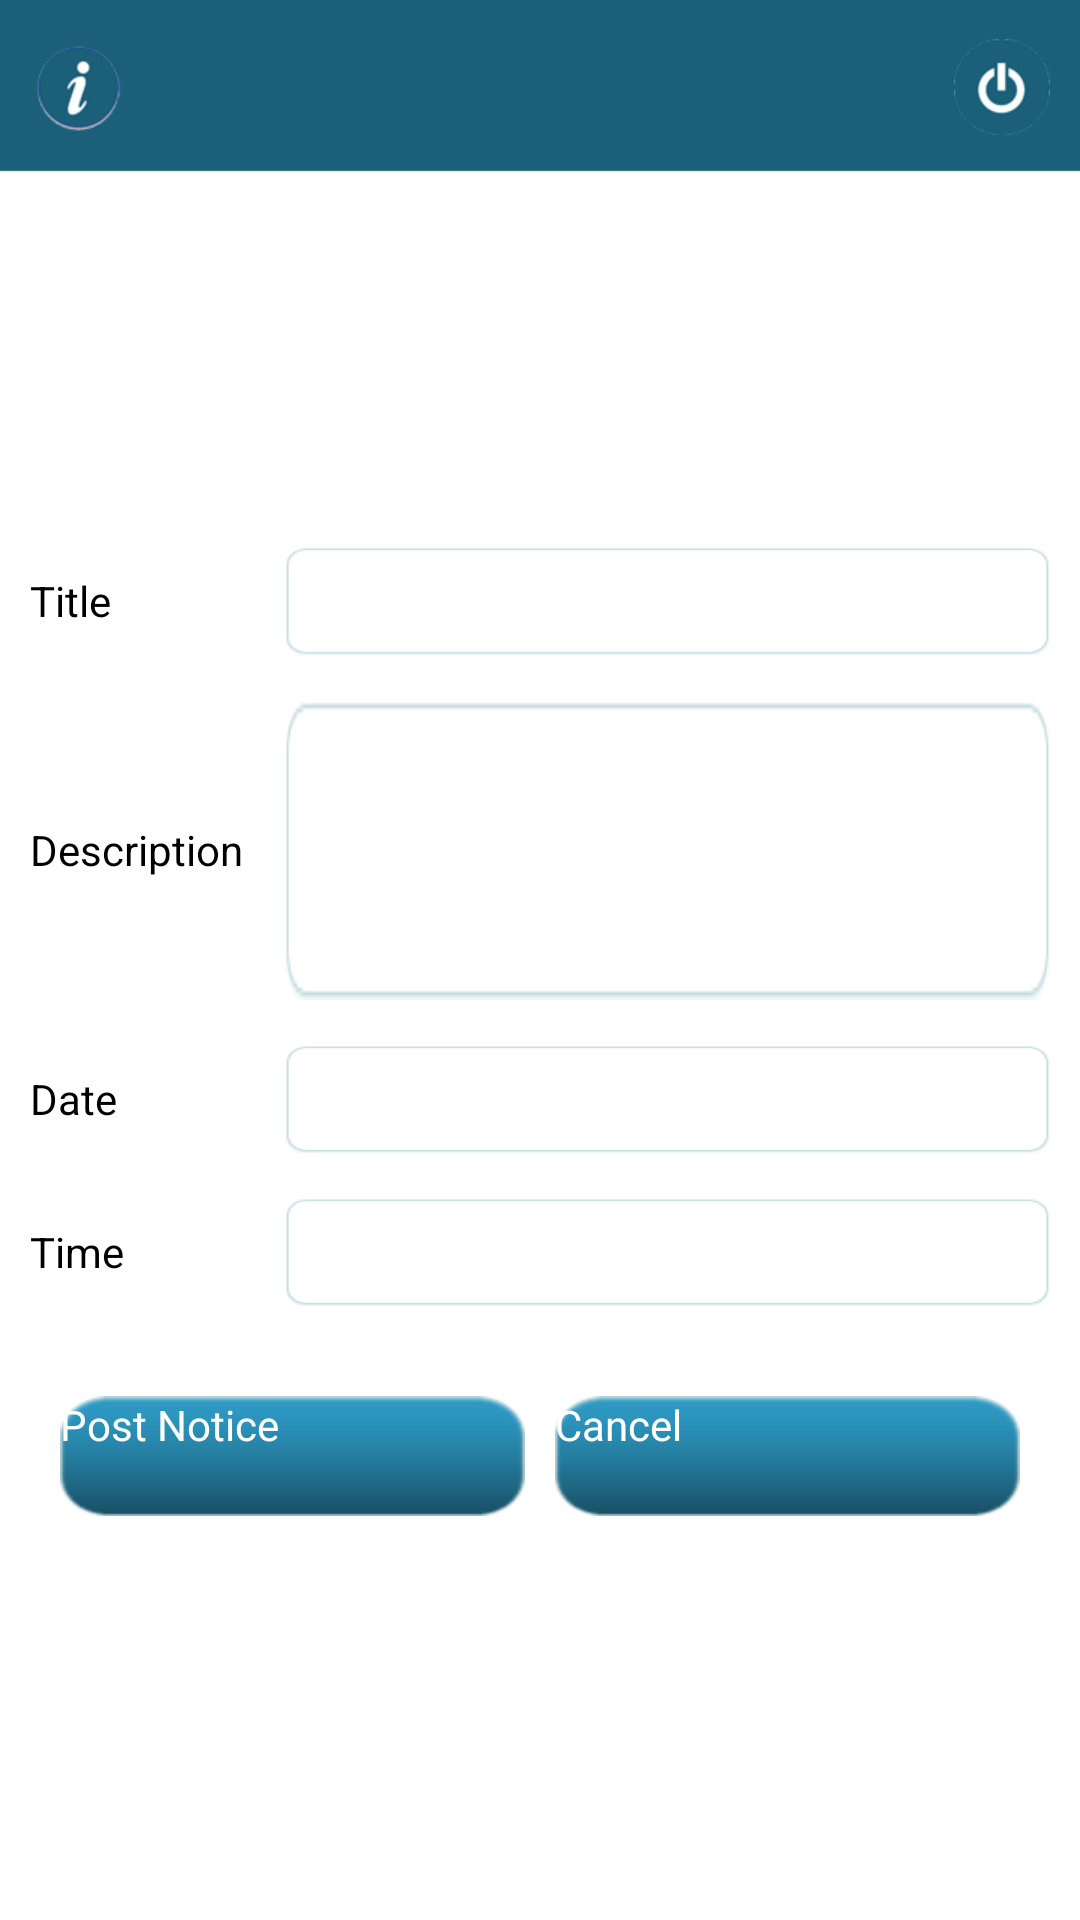

Here is an Android app screen rendered from its layout file. Give the layout XML and the strings, colors and styles it references.
<!-- AndroidManifest.xml: application theme AppTheme -->
<!-- res/layout/post_notice.xml -->
<?xml version="1.0" encoding="utf-8"?>
<LinearLayout xmlns:android="http://schemas.android.com/apk/res/android"
    android:orientation="vertical"
    android:layout_width="match_parent"
    android:layout_height="match_parent"
    android:background="@drawable/app_bg" >

    <include
        android:layout_width="match_parent"
        android:layout_height="wrap_content"
        layout="@layout/header" />

    <LinearLayout
        android:layout_width="match_parent"
        android:layout_height="0dp"
        android:layout_weight="1" >

        <ScrollView
            android:layout_width="match_parent"
            android:layout_height="wrap_content"
            android:layout_gravity="center" >

            <LinearLayout
                android:layout_width="match_parent"
                android:layout_height="wrap_content"
                android:orientation="vertical"
                android:padding="10dp">

                <LinearLayout
                    android:layout_width="match_parent"
                    android:layout_height="wrap_content"
                    android:gravity="center_vertical"
                    android:orientation="horizontal">

                    <TextView
                        style="@style/table_textview"
                        android:text="@string/title"/>

                    <EditText
                        android:id="@+id/edittext_post_notice_title"
                        style="@style/table_edittext"
                        android:inputType="text"/>
                </LinearLayout>

                

                <LinearLayout
                    android:layout_width="match_parent"
                    android:layout_height="wrap_content"
                    android:layout_marginTop="15dp"
                    android:gravity="center_vertical"
                    android:orientation="horizontal">

                    <TextView
                        style="@style/table_textview"
                        android:text="@string/description"/>

                    <EditText
                        android:id="@+id/edittext_post_notice_description"
                        android:layout_width="match_parent"
                        android:layout_height="100dp"
                        android:layout_weight="1"
                        android:background="@drawable/text_field"
                        android:inputType="none"
                        android:maxLines="4"
                        android:paddingLeft="10dp"
                        android:paddingRight="10dp"/>
                </LinearLayout>

                

                <LinearLayout
                    android:layout_width="match_parent"
                    android:layout_height="wrap_content"
                    android:layout_marginTop="15dp"
                    android:gravity="center_vertical"
                    android:orientation="horizontal">

                    <TextView
                        style="@style/table_textview"
                        android:text="@string/date"/>

                    <EditText
                        android:id="@+id/edittext_post_notice_date"
                        style="@style/table_edittext"
                        android:cursorVisible="false"
                        android:inputType="text"/>
                </LinearLayout>

                

                <LinearLayout
                    android:layout_width="match_parent"
                    android:layout_height="wrap_content"
                    android:layout_marginTop="15dp"
                    android:gravity="center_vertical"
                    android:orientation="horizontal">

                    <TextView
                        style="@style/table_textview"
                        android:text="@string/time"/>

                    <EditText
                        android:id="@+id/edittext_post_notice_time"
                        style="@style/table_edittext"
                        android:cursorVisible="false"
                        android:inputType="text"/>
                </LinearLayout>

                

                <LinearLayout
                    android:layout_width="match_parent"
                    android:layout_height="wrap_content"
                    android:layout_marginTop="20dp"
                    android:orientation="horizontal"
                    android:padding="10dp">

                    <Button
                        android:id="@+id/button_post_notice_submit"
                        style="@style/button"
                        android:layout_marginRight="5dp"
                        android:text="@string/post_notice"/>

                    <Button
                        android:id="@+id/button_post_notice_cancel"
                        style="@style/button"
                        android:layout_marginLeft="5dp"
                        android:text="@string/cancel"/>
                </LinearLayout>

            </LinearLayout>

        </ScrollView>

    </LinearLayout>

</LinearLayout>
<!-- res/layout/header.xml (included above) -->
<?xml version="1.0" encoding="utf-8"?>
<LinearLayout xmlns:android="http://schemas.android.com/apk/res/android"
    android:layout_width="match_parent"
    android:layout_height="wrap_content"
    android:orientation="vertical" >

    <LinearLayout
        android:layout_width="match_parent"
        android:layout_height="wrap_content"
        android:background="@drawable/header_bg"
        android:gravity="center_vertical"
        android:orientation="horizontal"
        android:paddingLeft="5dp"
        android:paddingRight="5dp">

        <ImageButton
            android:id="@+id/button_about_us"
            android:layout_width="wrap_content"
            android:layout_height="wrap_content"
            android:background="@android:color/transparent"
            android:contentDescription="@string/content_description"
            android:onClick="onHeaderButtonClick"
            android:padding="5dp"
            android:src="@drawable/about_us"/>

        <TextView
            android:id="@+id/tv_header"
            android:layout_width="0dp"
            android:layout_height="wrap_content"
            android:layout_marginLeft="15dp"
            android:layout_marginRight="15dp"
            android:layout_weight="1"
            android:gravity="center"
            android:singleLine="true"
            android:textAllCaps="true"
            android:textColor="@android:color/white"
            android:textSize="@dimen/m3"
            android:textStyle="bold"/>

        <ImageButton
            android:id="@+id/button_logout"
            android:layout_width="wrap_content"
            android:layout_height="wrap_content"
            android:background="@android:color/transparent"
            android:contentDescription="@string/content_description"
            android:onClick="onHeaderButtonClick"
            android:padding="5dp"
            android:src="@drawable/logout"/>
    </LinearLayout>

</LinearLayout>
<!-- resources referenced by this layout -->
<resources>
  <dimen name="m3">18sp</dimen>
  <!-- drawable about_us: png bitmap (drawable-hdpi, 3409 bytes) -->
  <!-- drawable header_bg: png bitmap (drawable-hdpi, 1233 bytes) -->
  <!-- drawable logout: png bitmap (drawable-hdpi, 3526 bytes) -->
  <!-- drawable text_field: png bitmap (drawable-hdpi, 1548 bytes) -->
  <string name="cancel">Cancel</string>
  <string name="content_description" />
  <string name="date">Date</string>
  <string name="description">Description</string>
  <string name="post_notice">Post Notice</string>
  <string name="time">Time</string>
  <string name="title">Title</string>
  <style name="button">
      <item name="android:layout_width">match_parent</item>
      <item name="android:layout_height">40dp</item>
      <item name="android:layout_weight">1</item>
      <item name="android:background">@drawable/button</item>
      <item name="android:textColor">@android:color/white</item>
      <item name="android:textSize">@dimen/m1</item>
  </style>
  <style name="table_edittext">
      <item name="android:layout_width">match_parent</item>
      <item name="android:layout_height">wrap_content</item>
      <item name="android:layout_weight">1</item>
      <item name="android:background">@drawable/text_field</item>
      <item name="android:paddingLeft">10dp</item>
      <item name="android:paddingRight">10dp</item>
      <item name="android:singleLine">true</item>
  </style>
  <style name="table_textview">
      <item name="android:layout_width">match_parent</item>
      <item name="android:layout_height">wrap_content</item>
      <item name="android:layout_weight">3</item>
      <item name="android:textColor">@android:color/black</item>
      <item name="android:textSize">@dimen/m1</item>
  </style>
  <style name="AppTheme" parent="AppBaseTheme">
              
              <item name="android:windowNoTitle">true</item>
      </style>
  <!-- drawable button: png bitmap (drawable-hdpi, 2349 bytes) -->
  <dimen name="m1">14sp</dimen>
</resources>
